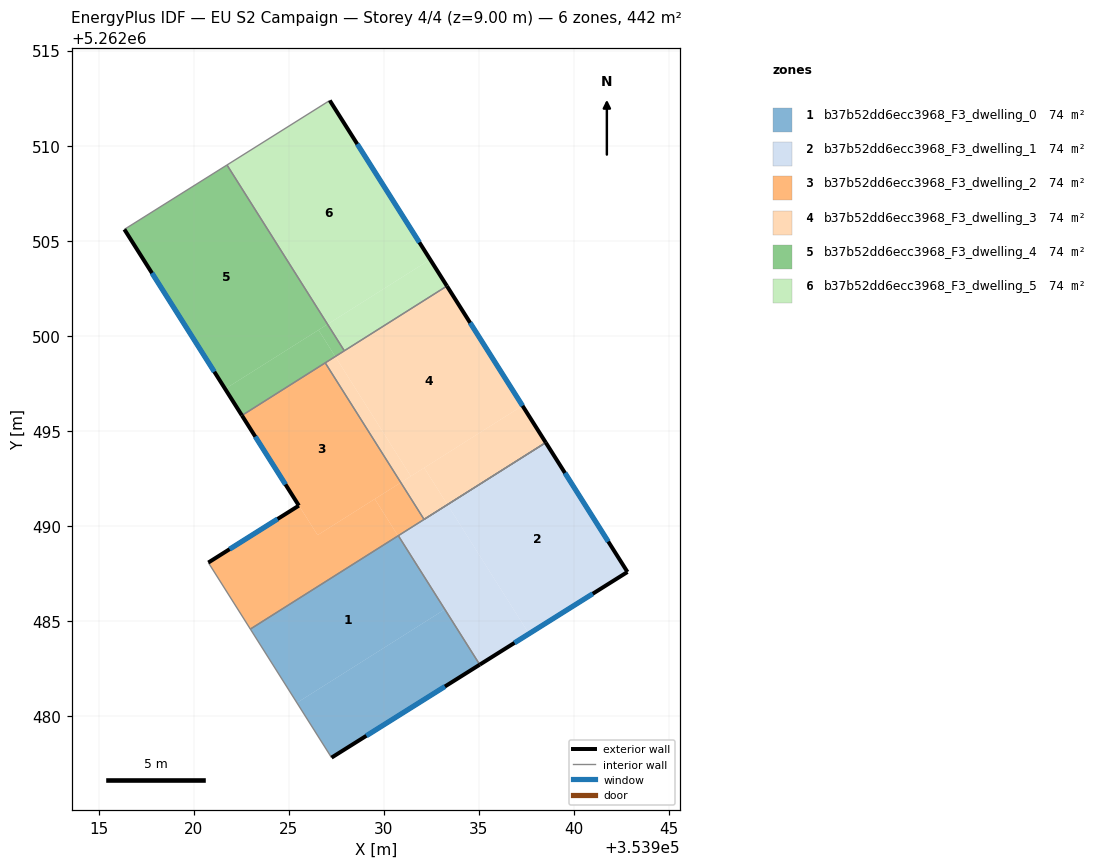
=== STOREY PLAN SPEC (per zone: floor XY polygon, exterior-wall plan segments, windows/doors) ===
zone 1: b37b52dd6ecc3968_F3_dwelling_0  (73.7 m²)
  floor: (353930.76, 5262489.48) (353933.20, 5262485.60) (353925.44, 5262480.70) (353922.99, 5262484.58)
  floor: (353930.77, 5262489.49) (353935.05, 5262482.71) (353927.26, 5262477.82) (353925.44, 5262480.70) (353933.20, 5262485.60) (353930.76, 5262489.48)
  exterior wall: (353927.26, 5262477.82) – (353935.05, 5262482.71)  [9.2 m]
    window: (353929.09, 5262478.96) – (353933.22, 5262481.56)  [7.8 m²]
  interior walls: 3
zone 2: b37b52dd6ecc3968_F3_dwelling_1  (73.7 m²)
  floor: (353938.52, 5262494.38) (353942.82, 5262487.58) (353937.64, 5262484.33) (353933.35, 5262491.12)
  floor: (353933.35, 5262491.12) (353937.64, 5262484.33) (353935.05, 5262482.71) (353930.77, 5262489.49)
  exterior wall: (353942.82, 5262487.58) – (353938.52, 5262494.38)  [8.0 m]
    window: (353941.81, 5262489.18) – (353939.53, 5262492.79)  [6.8 m²]
  exterior wall: (353935.05, 5262482.71) – (353942.82, 5262487.58)  [9.2 m]
    window: (353936.88, 5262483.85) – (353941.00, 5262486.43)  [7.7 m²]
  interior walls: 3
zone 3: b37b52dd6ecc3968_F3_dwelling_2  (73.7 m²)
  floor: (353926.92, 5262498.58) (353930.90, 5262492.28) (353926.52, 5262489.52) (353922.54, 5262495.81)
  floor: (353929.53, 5262491.42) (353930.76, 5262489.48) (353922.99, 5262484.58) (353920.78, 5262488.07) (353925.54, 5262491.07) (353924.68, 5262492.44) (353926.52, 5262489.52)
  floor: (353933.35, 5262491.12) (353930.76, 5262489.48) (353929.53, 5262491.42) (353930.90, 5262492.28) (353932.12, 5262490.34)
  exterior wall: (353925.54, 5262491.07) – (353920.78, 5262488.07)  [5.6 m]
    window: (353924.42, 5262490.37) – (353921.89, 5262488.78)  [4.7 m²]
  exterior wall: (353922.54, 5262495.81) – (353925.54, 5262491.07)  [5.6 m]
    window: (353923.25, 5262494.70) – (353924.83, 5262492.18)  [4.7 m²]
  interior walls: 7
zone 4: b37b52dd6ecc3968_F3_dwelling_3  (73.7 m²)
  floor: (353933.32, 5262502.62) (353937.30, 5262496.32) (353931.43, 5262492.62) (353927.45, 5262498.91)
  floor: (353937.30, 5262496.32) (353938.52, 5262494.38) (353933.35, 5262491.12) (353932.13, 5262493.06)
  floor: (353927.45, 5262498.91) (353931.43, 5262492.62) (353930.90, 5262492.28) (353926.92, 5262498.58)
  floor: (353932.13, 5262493.06) (353933.35, 5262491.12) (353932.12, 5262490.34) (353930.90, 5262492.28)
  exterior wall: (353938.52, 5262494.38) – (353933.33, 5262502.62)  [9.7 m]
    window: (353937.30, 5262496.32) – (353934.55, 5262500.69)  [8.2 m²]
  interior walls: 4
zone 5: b37b52dd6ecc3968_F3_dwelling_4  (73.7 m²)
  floor: (353921.76, 5262508.99) (353927.05, 5262500.61) (353921.66, 5262497.21) (353916.36, 5262505.60)
  floor: (353926.57, 5262500.31) (353927.45, 5262498.91) (353922.54, 5262495.81) (353921.66, 5262497.21)
  floor: (353927.05, 5262500.61) (353927.93, 5262499.21) (353927.45, 5262498.91) (353926.57, 5262500.31)
  exterior wall: (353916.36, 5262505.60) – (353922.54, 5262495.81)  [11.6 m]
    window: (353917.81, 5262503.30) – (353921.09, 5262498.11)  [9.8 m²]
  interior walls: 4
zone 6: b37b52dd6ecc3968_F3_dwelling_5  (73.7 m²)
  floor: (353927.16, 5262512.38) (353932.44, 5262504.01) (353927.05, 5262500.61) (353921.76, 5262508.99)
  floor: (353932.44, 5262504.01) (353933.32, 5262502.62) (353927.93, 5262499.21) (353927.05, 5262500.61)
  exterior wall: (353933.33, 5262502.62) – (353927.16, 5262512.38)  [11.5 m]
    window: (353931.88, 5262504.91) – (353928.61, 5262510.09)  [9.7 m²]
  interior walls: 3

=== DERIVED (storey summary) ===
Building: EU S2 Campaign
Storey: 4 of 4  (floor level z = 9.00 m)
Storey gross floor area: 442.2 m²
Zones on this storey: 6
  - b37b52dd6ecc3968_F3_dwelling_0: floor 73.7 m²; exterior wall 9.2 m (27.6 m²); 1 window(s) 7.8 m²; WWR 28.1%
  - b37b52dd6ecc3968_F3_dwelling_1: floor 73.7 m²; exterior wall 17.2 m (51.7 m²); 2 window(s) 14.5 m²; WWR 28.1%
  - b37b52dd6ecc3968_F3_dwelling_2: floor 73.7 m²; exterior wall 11.2 m (33.7 m²); 2 window(s) 9.5 m²; WWR 28.1%
  - b37b52dd6ecc3968_F3_dwelling_3: floor 73.7 m²; exterior wall 9.7 m (29.2 m²); 1 window(s) 8.2 m²; WWR 28.1%
  - b37b52dd6ecc3968_F3_dwelling_4: floor 73.7 m²; exterior wall 11.6 m (34.7 m²); 1 window(s) 9.8 m²; WWR 28.1%
  - b37b52dd6ecc3968_F3_dwelling_5: floor 73.7 m²; exterior wall 11.5 m (34.6 m²); 1 window(s) 9.7 m²; WWR 28.1%
Zone adjacency (shared interzone walls):
  - b37b52dd6ecc3968_F3_dwelling_0 ↔ b37b52dd6ecc3968_F3_dwelling_1
  - b37b52dd6ecc3968_F3_dwelling_0 ↔ b37b52dd6ecc3968_F3_dwelling_2
  - b37b52dd6ecc3968_F3_dwelling_1 ↔ b37b52dd6ecc3968_F3_dwelling_2
  - b37b52dd6ecc3968_F3_dwelling_2 ↔ b37b52dd6ecc3968_F3_dwelling_3
  - b37b52dd6ecc3968_F3_dwelling_2 ↔ b37b52dd6ecc3968_F3_dwelling_4
  - b37b52dd6ecc3968_F3_dwelling_3 ↔ b37b52dd6ecc3968_F3_dwelling_4
  - b37b52dd6ecc3968_F3_dwelling_3 ↔ b37b52dd6ecc3968_F3_dwelling_5
  - b37b52dd6ecc3968_F3_dwelling_4 ↔ b37b52dd6ecc3968_F3_dwelling_5